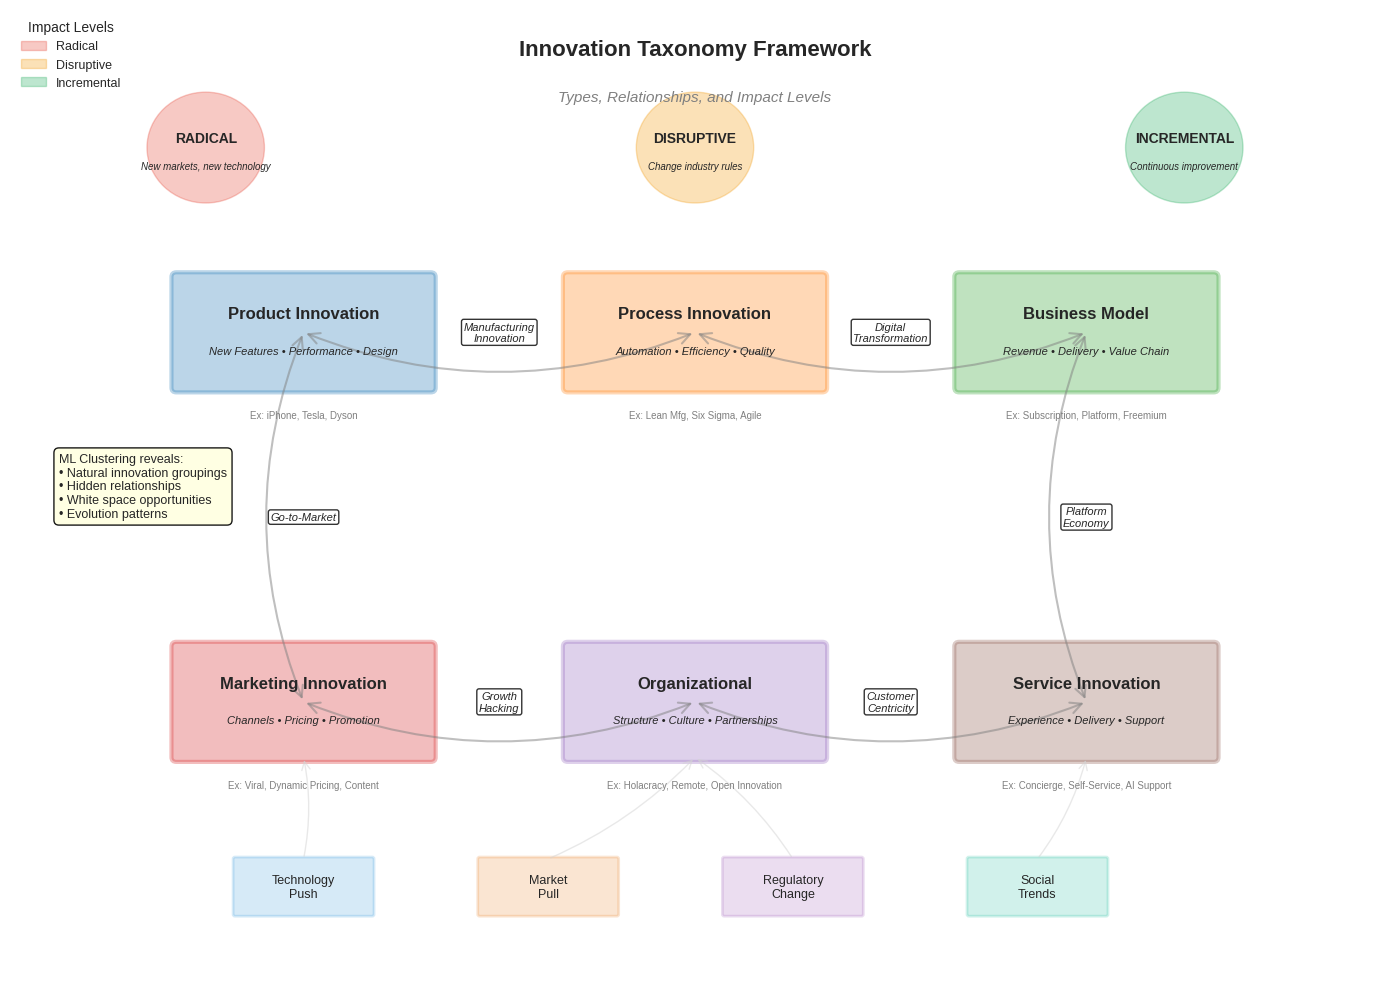

This chart was generated by the following Python code: (Note: this script raises an exception after producing the figure.)
#!/usr/bin/env python3
"""
Create Innovation Taxonomy Visualization for Week 1
Shows different types of innovations and their relationships
"""

import numpy as np
import matplotlib.pyplot as plt
import matplotlib.patches as patches
from matplotlib.patches import FancyBboxPatch, Circle, FancyArrowPatch
import matplotlib.patches as mpatches

# Set style and random seed
plt.style.use('seaborn-v0_8-whitegrid')
np.random.seed(42)

# Create figure
fig, ax = plt.subplots(figsize=(14, 10))

# Define innovation taxonomy with hierarchical structure
taxonomy = {
    'Product Innovation': {
        'pos': (3, 7),
        'color': '#1f77b4',
        'subtypes': ['New Features', 'Performance', 'Design'],
        'examples': ['iPhone', 'Tesla', 'Dyson']
    },
    'Process Innovation': {
        'pos': (7, 7),
        'color': '#ff7f0e',
        'subtypes': ['Automation', 'Efficiency', 'Quality'],
        'examples': ['Lean Mfg', 'Six Sigma', 'Agile']
    },
    'Business Model': {
        'pos': (11, 7),
        'color': '#2ca02c',
        'subtypes': ['Revenue', 'Delivery', 'Value Chain'],
        'examples': ['Subscription', 'Platform', 'Freemium']
    },
    'Marketing Innovation': {
        'pos': (3, 3),
        'color': '#d62728',
        'subtypes': ['Channels', 'Pricing', 'Promotion'],
        'examples': ['Viral', 'Dynamic Pricing', 'Content']
    },
    'Organizational': {
        'pos': (7, 3),
        'color': '#9467bd',
        'subtypes': ['Structure', 'Culture', 'Partnerships'],
        'examples': ['Holacracy', 'Remote', 'Open Innovation']
    },
    'Service Innovation': {
        'pos': (11, 3),
        'color': '#8c564b',
        'subtypes': ['Experience', 'Delivery', 'Support'],
        'examples': ['Concierge', 'Self-Service', 'AI Support']
    }
}

# Draw main innovation categories
for category, info in taxonomy.items():
    x, y = info['pos']
    
    # Main box
    box = FancyBboxPatch((x - 1.3, y - 0.6), 2.6, 1.2,
                         boxstyle="round,pad=0.05",
                         facecolor=info['color'], alpha=0.3,
                         edgecolor=info['color'], linewidth=3)
    ax.add_patch(box)
    
    # Category name
    ax.text(x, y + 0.2, category, fontsize=12, fontweight='bold',
           ha='center', va='center')
    
    # Subtypes
    subtypes_text = ' • '.join(info['subtypes'])
    ax.text(x, y - 0.2, subtypes_text, fontsize=8,
           ha='center', va='center', style='italic')
    
    # Examples below
    examples_text = ', '.join(info['examples'])
    ax.text(x, y - 0.9, f"Ex: {examples_text}", fontsize=7,
           ha='center', va='center', color='gray')

# Add connections showing innovation combinations
connections = [
    # Product + Process = Breakthrough
    ((3, 7), (7, 7), 'Manufacturing\nInnovation'),
    # Process + Business Model = Disruption
    ((7, 7), (11, 7), 'Digital\nTransformation'),
    # Business Model + Service = Platform
    ((11, 7), (11, 3), 'Platform\nEconomy'),
    # Marketing + Organizational = Growth
    ((3, 3), (7, 3), 'Growth\nHacking'),
    # Organizational + Service = Experience
    ((7, 3), (11, 3), 'Customer\nCentricity'),
    # Product + Marketing = Launch
    ((3, 7), (3, 3), 'Go-to-Market'),
]

for start, end, label in connections:
    arrow = FancyArrowPatch(start, end,
                          arrowstyle='<->', mutation_scale=20,
                          color='gray', alpha=0.5, linewidth=1.5,
                          connectionstyle="arc3,rad=0.2")
    ax.add_patch(arrow)
    
    # Connection label
    mid_x = (start[0] + end[0]) / 2
    mid_y = (start[1] + end[1]) / 2
    ax.text(mid_x, mid_y, label, fontsize=8,
           ha='center', va='center', style='italic',
           bbox=dict(boxstyle='round,pad=0.2', 
                    facecolor='white', alpha=0.8))

# Add innovation impact levels
impact_levels = [
    (2, 9, 'RADICAL', 'New markets, new technology', '#e74c3c'),
    (7, 9, 'DISRUPTIVE', 'Change industry rules', '#f39c12'),
    (12, 9, 'INCREMENTAL', 'Continuous improvement', '#27ae60')
]

for x, y, level, desc, color in impact_levels:
    circle = Circle((x, y), 0.6, color=color, alpha=0.3)
    ax.add_patch(circle)
    ax.text(x, y + 0.1, level, fontsize=10, fontweight='bold',
           ha='center', va='center')
    ax.text(x, y - 0.2, desc, fontsize=7,
           ha='center', va='center', style='italic')

# Add innovation drivers at the bottom
drivers = [
    (3, 1, 'Technology\nPush', '#3498db'),
    (5.5, 1, 'Market\nPull', '#e67e22'),
    (8, 1, 'Regulatory\nChange', '#9b59b6'),
    (10.5, 1, 'Social\nTrends', '#1abc9c')
]

for x, y, driver, color in drivers:
    box = FancyBboxPatch((x - 0.7, y - 0.3), 1.4, 0.6,
                         boxstyle="round,pad=0.02",
                         facecolor=color, alpha=0.2,
                         edgecolor=color, linewidth=2)
    ax.add_patch(box)
    ax.text(x, y, driver, fontsize=9,
           ha='center', va='center')

# Add arrows from drivers to innovation types
driver_connections = [
    ((3, 1.3), (3, 2.4)),  # Tech to Marketing
    ((5.5, 1.3), (7, 2.4)),  # Market to Organizational
    ((8, 1.3), (7, 2.4)),  # Regulatory to Organizational
    ((10.5, 1.3), (11, 2.4))  # Social to Service
]

for start, end in driver_connections:
    arrow = FancyArrowPatch(start, end,
                          arrowstyle='->', mutation_scale=15,
                          color='lightgray', alpha=0.5, linewidth=1,
                          connectionstyle="arc3,rad=0.1")
    ax.add_patch(arrow)

# Title and subtitle
ax.text(7, 10, 'Innovation Taxonomy Framework',
       fontsize=16, fontweight='bold', ha='center')
ax.text(7, 9.5, 'Types, Relationships, and Impact Levels',
       fontsize=11, ha='center', style='italic', color='gray')

# Add legend for impact levels
legend_elements = [
    mpatches.Circle((0, 0), 0.1, color='#e74c3c', alpha=0.3, label='Radical'),
    mpatches.Circle((0, 0), 0.1, color='#f39c12', alpha=0.3, label='Disruptive'),
    mpatches.Circle((0, 0), 0.1, color='#27ae60', alpha=0.3, label='Incremental')
]
ax.legend(handles=legend_elements, loc='upper left', 
         title='Impact Levels', fontsize=9)

# Add clustering insight box
insight_text = (
    "ML Clustering reveals:\n"
    "• Natural innovation groupings\n"
    "• Hidden relationships\n"
    "• White space opportunities\n"
    "• Evolution patterns"
)
ax.text(0.5, 5, insight_text, fontsize=9,
       bbox=dict(boxstyle='round,pad=0.4', 
                facecolor='lightyellow', alpha=0.9))

# Remove axes
ax.set_xlim(0, 14)
ax.set_ylim(0, 10.5)
ax.axis('off')

plt.tight_layout()

# Save the figure
plt.savefig('D:/Joerg/Research/slides/ML_Design_Thinking_16/Week_01/charts/innovation_taxonomy.pdf', 
           dpi=300, bbox_inches='tight')
plt.savefig('D:/Joerg/Research/slides/ML_Design_Thinking_16/Week_01/charts/innovation_taxonomy.png', 
           dpi=150, bbox_inches='tight')

print("Innovation taxonomy created successfully!")
print("Files saved:")
print("  - charts/innovation_taxonomy.pdf")
print("  - charts/innovation_taxonomy.png")